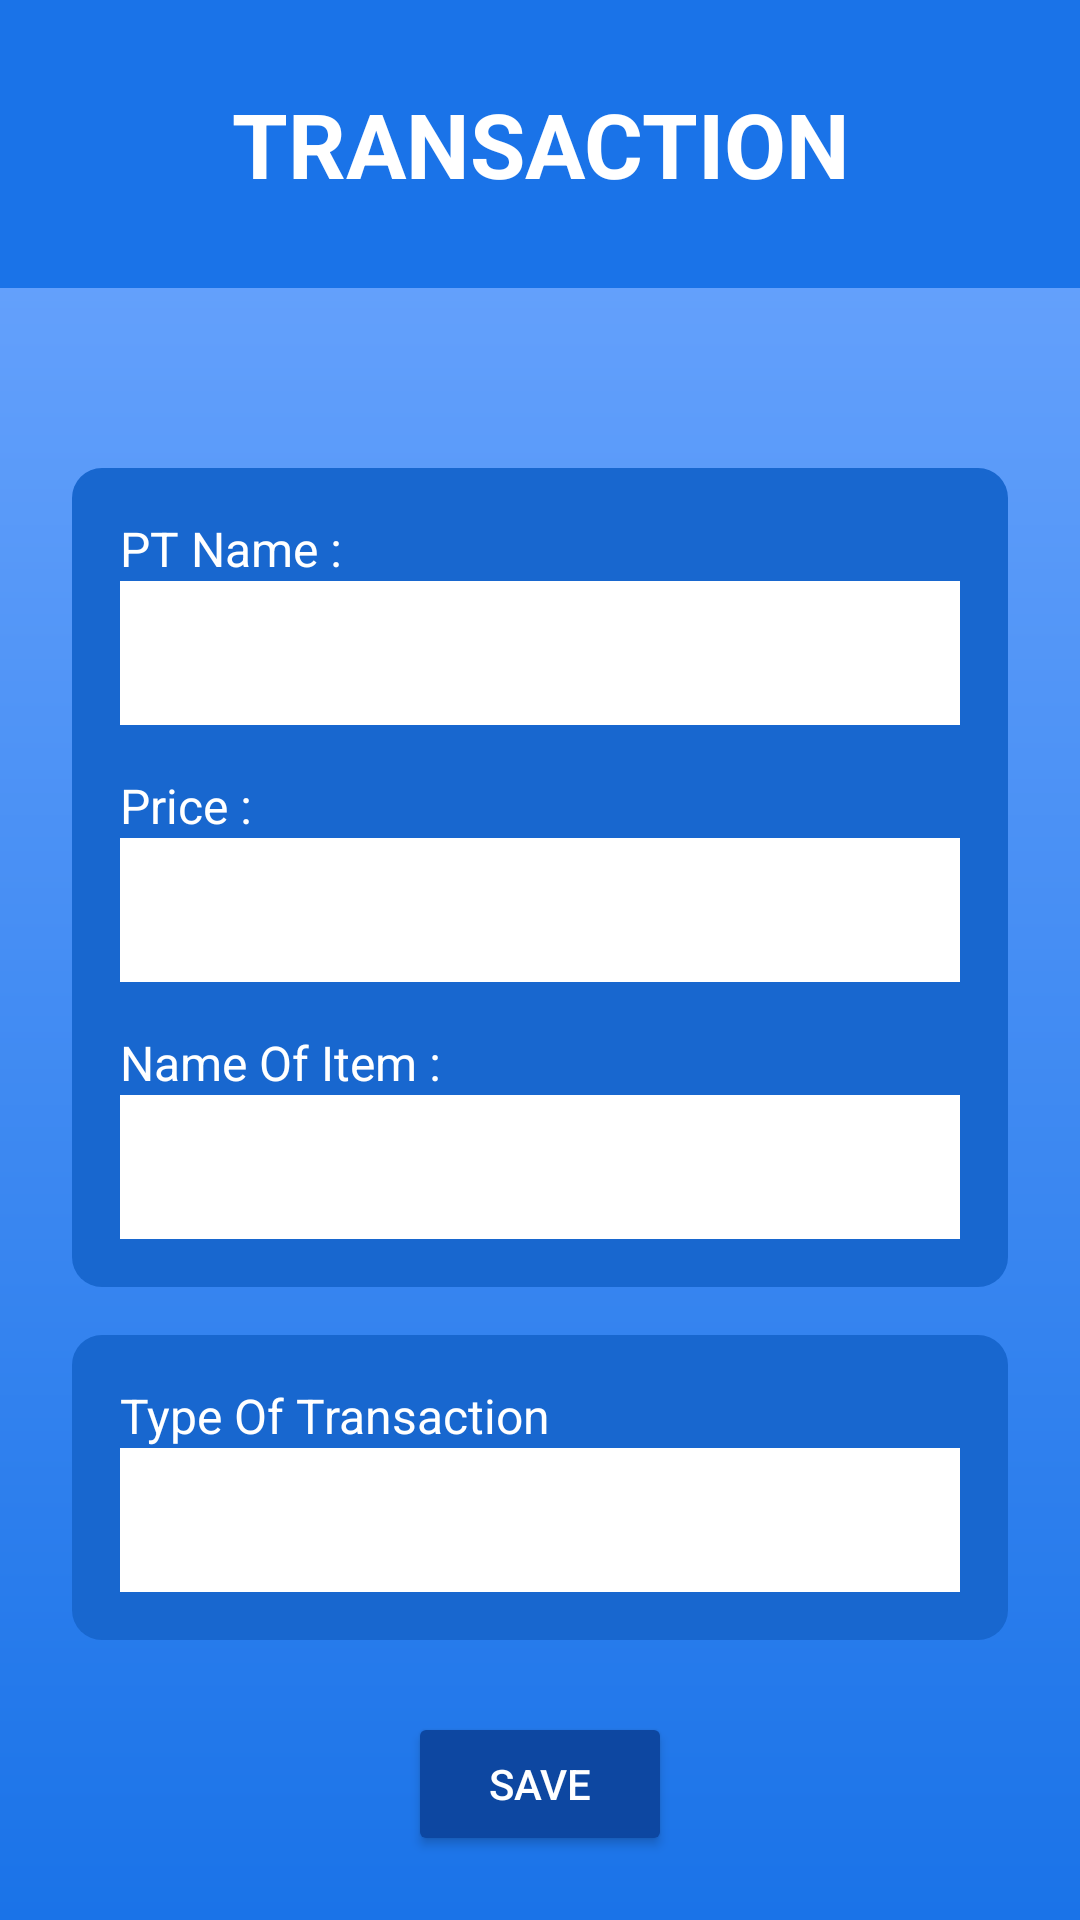

The Android layout XML behind this screen, and the referenced resources:
<!-- AndroidManifest.xml: application theme Theme.AplikasiManajemenKeuanganKel3 -->
<!-- res/layout/dialog_add_transaction.xml -->
<?xml version="1.0" encoding="utf-8"?>
<LinearLayout xmlns:android="http://schemas.android.com/apk/res/android"
    android:layout_width="match_parent"
    android:layout_height="match_parent"
    xmlns:app="http://schemas.android.com/apk/res-auto"
    android:background="@drawable/bg_gradient_blue"
    android:orientation="vertical">

    <TextView
        android:id="@+id/tv_priority_title"
        android:layout_width="match_parent"
        android:layout_height="96dp"
        android:background="@drawable/kotakbalance"
        android:gravity="center"
        android:text="TRANSACTION"
        android:textColor="@android:color/white"
        android:textSize="30dp"
        android:textStyle="bold"
        app:layout_constraintEnd_toEndOf="parent"
        app:layout_constraintStart_toStartOf="parent"
        app:layout_constraintTop_toTopOf="parent" />

    <LinearLayout
        android:layout_width="match_parent"
        android:layout_height="wrap_content"
        android:layout_marginHorizontal="24dp"
        android:layout_marginTop="60dp"
        android:background="@drawable/kotakbirutransaksi"
        android:orientation="vertical"
        android:padding="16dp">

        <TextView
            android:layout_width="wrap_content"
            android:layout_height="wrap_content"
            android:text="PT Name :"
            android:textColor="@android:color/white"
            android:textSize="16sp" />

        <EditText
            android:id="@+id/et_pt_name"
            android:layout_width="match_parent"
            android:layout_height="48dp"
            android:layout_marginBottom="16dp"
            android:background="@android:color/white" />

        <TextView
            android:layout_width="wrap_content"
            android:layout_height="wrap_content"
            android:text="Price :"
            android:textColor="@android:color/white"
            android:textSize="16sp" />

        <EditText
            android:id="@+id/et_price"
            android:layout_width="match_parent"
            android:layout_height="48dp"
            android:layout_marginBottom="16dp"
            android:background="@android:color/white"
            android:inputType="numberDecimal" />

        <TextView
            android:layout_width="wrap_content"
            android:layout_height="wrap_content"
            android:text="Name Of Item :"
            android:textColor="@android:color/white"
            android:textSize="16sp" />

        <EditText
            android:id="@+id/et_item_name"
            android:layout_width="match_parent"
            android:layout_height="48dp"
            android:background="@android:color/white" />
    </LinearLayout>

    <LinearLayout
        android:layout_width="match_parent"
        android:layout_height="wrap_content"
        android:layout_marginHorizontal="24dp"
        android:layout_marginTop="16dp"
        android:background="@drawable/kotakbirutransaksi"
        android:orientation="vertical"
        android:padding="16dp">

        <TextView
            android:layout_width="wrap_content"
            android:layout_height="wrap_content"
            android:text="Type Of Transaction"
            android:textColor="@android:color/white"
            android:textSize="16sp" />

        <Spinner
            android:id="@+id/spinner_transaction_type"
            android:layout_width="match_parent"
            android:layout_height="48dp"
            android:background="@android:color/white" />
    </LinearLayout>

    <Button
        android:id="@+id/btn_save"
        android:layout_width="wrap_content"
        android:layout_height="wrap_content"
        android:layout_gravity="center_horizontal"
        android:layout_marginTop="24dp"
        android:backgroundTint="#0D47A1"
        android:text="SAVE"
        android:textColor="@android:color/white" />

</LinearLayout>
<!-- resources referenced by this layout -->
<resources>
  <!-- drawable bg_gradient_blue (drawable) -->
  <shape>
      <gradient xmlns:android="http://schemas.android.com/apk/res/android"
          android:startColor="#1A73E8"
          android:endColor="#70A8FF"
          android:angle="90"/>
  </shape>
  <!-- drawable kotakbalance (drawable) -->
  <shape xmlns:android="http://schemas.android.com/apk/res/android"
      android:shape="rectangle">
  
      <solid android:color="#1A73E8" />
      <padding
          android:left="4dp"
          android:top="4dp"
          android:right="4dp"
          android:bottom="4dp" />
      <size android:width="0dp" android:height="0dp" />
      <shadowColor android:color="#33000000" />
  </shape>
  <!-- drawable kotakbirutransaksi (drawable) -->
  <?xml version="1.0" encoding="utf-8"?>
  <shape xmlns:android="http://schemas.android.com/apk/res/android"
      android:shape="rectangle">
      <solid android:color="#1867CF"/>
      <corners android:radius="10dp"/>
  </shape>
  <style name="Theme.AplikasiManajemenKeuanganKel3" parent="Base.Theme.AplikasiManajemenKeuanganKel3" />
  <style name="Base.Theme.AplikasiManajemenKeuanganKel3" parent="Theme.Material3.DayNight.NoActionBar">
          
          
      </style>
</resources>
